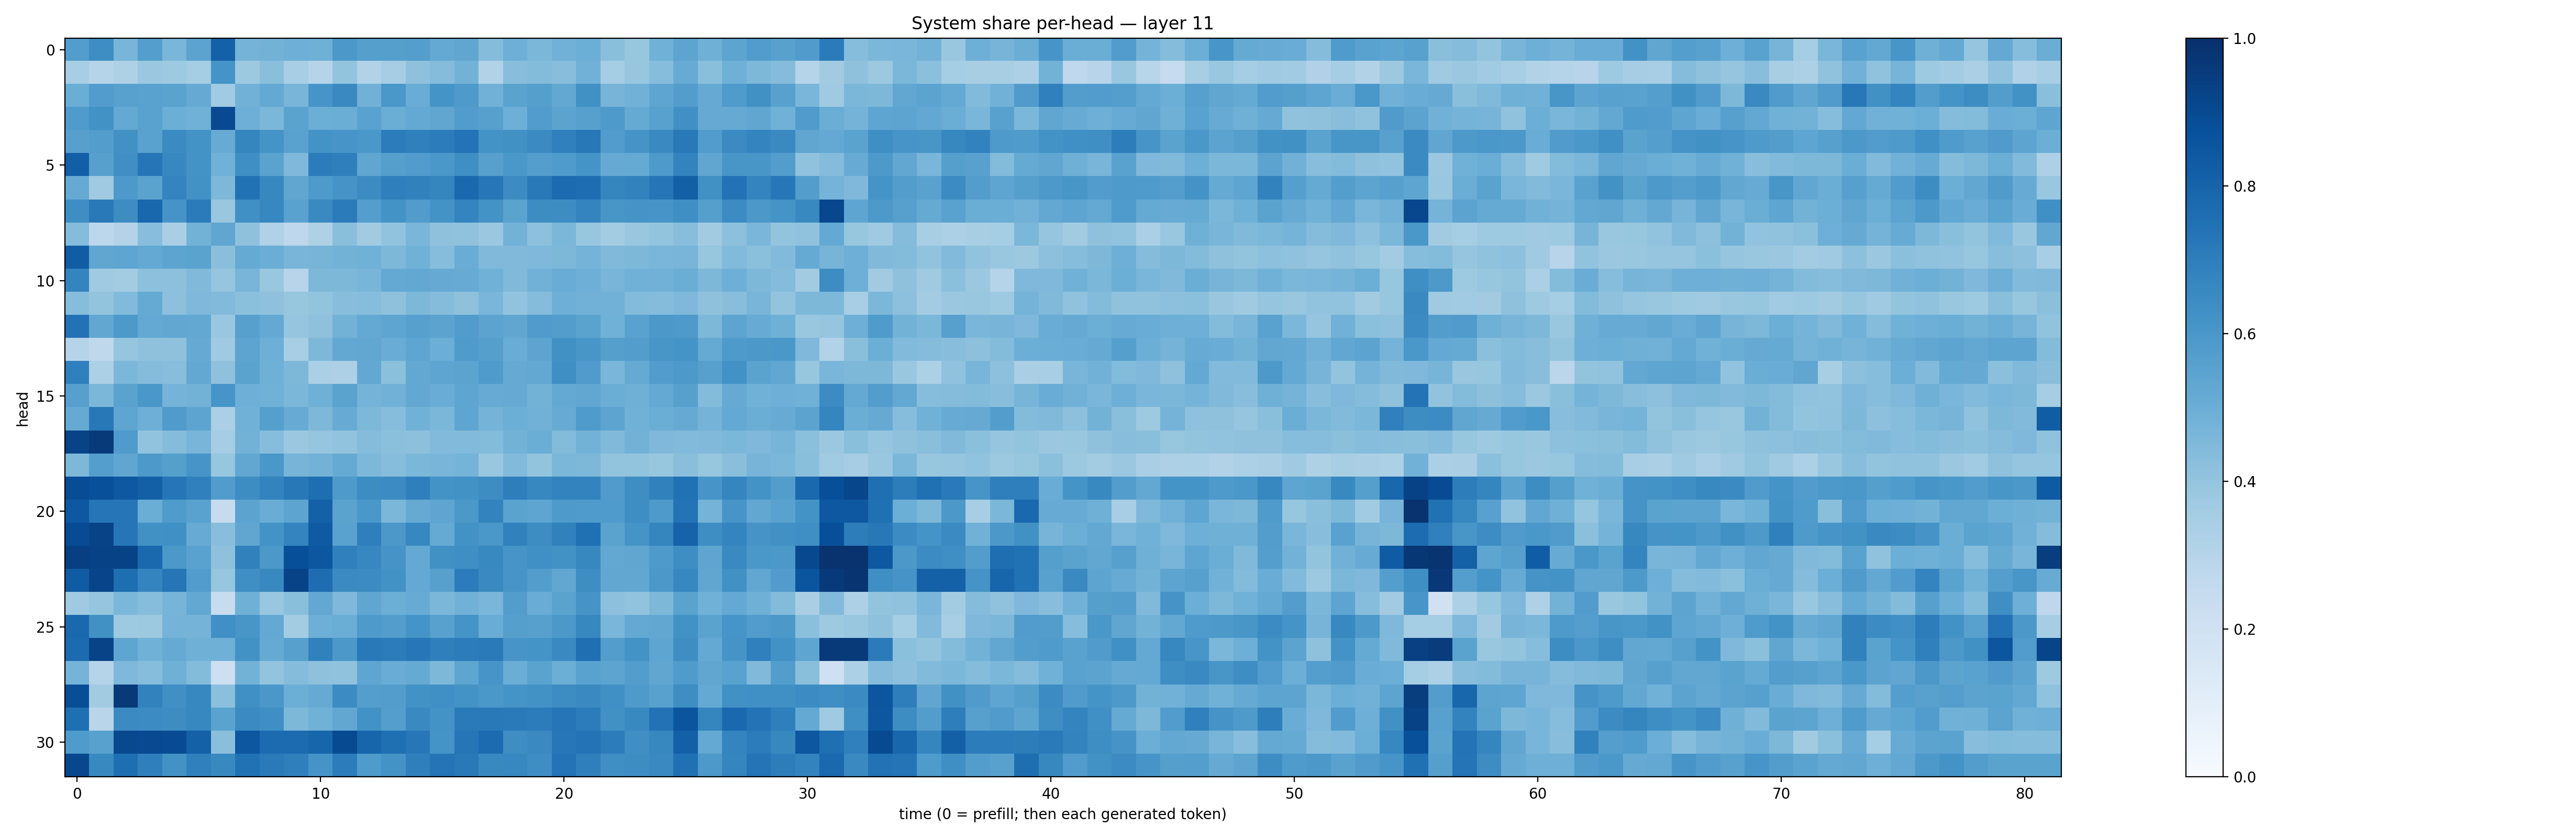

The data file committed next to this chart (first rows):
0.5737753, 0.6402158, 0.46738696, 0.56785965, 0.4624414, 0.5434543, 0.81074345, 0.47644848, 0.47770303, 0.4960232, 0.49070105, 0.5968304, 0.5626113, 0.5643899, 0.5668947, 0.52063155, 0.534885, 0.43592006, 0.494687, 0.46080604, 0.48385262, 0.49707475, 0.42272663, 0.39229947
0.3458, 0.3032, 0.3206, 0.3798, 0.3727, 0.3526, 0.6138, 0.3763, 0.4229, 0.3455, 0.2988, 0.3995, 0.3157, 0.3506, 0.4119, 0.4349, 0.4767, 0.3145, 0.4263, 0.4389, 0.4266, 0.4842, 0.3544, 0.3937
0.5003, 0.5759, 0.5578, 0.551, 0.5483, 0.5126, 0.3646, 0.4814, 0.5234, 0.4675, 0.6069, 0.6559, 0.4829, 0.6015, 0.5069, 0.6148, 0.5878, 0.4818, 0.5472, 0.5642, 0.5241, 0.626, 0.471, 0.4836
0.5854, 0.6226, 0.523, 0.552, 0.4998, 0.4871, 0.9007, 0.4944, 0.4587, 0.5474, 0.4972, 0.5014, 0.5541, 0.5035, 0.5229, 0.534, 0.5778, 0.5612, 0.496, 0.5764, 0.5453, 0.5624, 0.5887, 0.5166
0.5618, 0.5717, 0.6261, 0.5518, 0.649, 0.6192, 0.5102, 0.6714, 0.6161, 0.554, 0.6195, 0.6075, 0.6006, 0.7042, 0.6893, 0.7059, 0.7417, 0.6181, 0.6278, 0.6512, 0.6886, 0.7221, 0.5758, 0.6108
0.8184, 0.5602, 0.6333, 0.7327, 0.6673, 0.62, 0.4872, 0.634, 0.5478, 0.4516, 0.7031, 0.6945, 0.534, 0.5648, 0.577, 0.5986, 0.6355, 0.5597, 0.5981, 0.5679, 0.5849, 0.6141, 0.5132, 0.5158
0.5156, 0.3695, 0.5935, 0.5492, 0.6753, 0.6239, 0.4543, 0.7492, 0.6609, 0.5348, 0.5896, 0.6118, 0.6472, 0.6948, 0.686, 0.6686, 0.7782, 0.7254, 0.6478, 0.7151, 0.7701, 0.7621, 0.6681, 0.6836
0.6379, 0.716, 0.642, 0.7889, 0.6105, 0.708, 0.3841, 0.6321, 0.6661, 0.5533, 0.654, 0.7094, 0.5679, 0.6193, 0.5763, 0.6182, 0.6743, 0.621, 0.5477, 0.6427, 0.6416, 0.6737, 0.6054, 0.6119
0.4347, 0.2793, 0.3053, 0.4286, 0.3385, 0.4791, 0.5336, 0.4136, 0.3192, 0.2743, 0.3223, 0.4241, 0.3621, 0.4059, 0.4625, 0.4107, 0.4094, 0.3825, 0.4803, 0.4175, 0.4577, 0.3939, 0.3584, 0.3894
0.8269, 0.5315, 0.5383, 0.5217, 0.5403, 0.5489, 0.4247, 0.5162, 0.5015, 0.4684, 0.4703, 0.4782, 0.4878, 0.4535, 0.4882, 0.4335, 0.5054, 0.4489, 0.4456, 0.4521, 0.4569, 0.4734, 0.4484, 0.457
0.674, 0.3678, 0.3587, 0.4171, 0.4166, 0.4467, 0.3978, 0.468, 0.3902, 0.2962, 0.4548, 0.4554, 0.4674, 0.5219, 0.5272, 0.5128, 0.5085, 0.4866, 0.4475, 0.4817, 0.5063, 0.4956, 0.467, 0.4873
0.4324, 0.4002, 0.4436, 0.5162, 0.416, 0.4508, 0.4436, 0.4188, 0.4116, 0.3908, 0.4018, 0.4268, 0.432, 0.4129, 0.4539, 0.4366, 0.4117, 0.4623, 0.4054, 0.4354, 0.4955, 0.4805, 0.4835, 0.4375
0.7449, 0.5279, 0.5922, 0.5199, 0.5288, 0.5261, 0.386, 0.5592, 0.5196, 0.3965, 0.4126, 0.478, 0.5225, 0.5359, 0.56, 0.5441, 0.5757, 0.5462, 0.5334, 0.5797, 0.5731, 0.5475, 0.4868, 0.5529
0.3003, 0.2715, 0.3952, 0.4112, 0.412, 0.5133, 0.371, 0.5422, 0.493, 0.3445, 0.4549, 0.5254, 0.5275, 0.5076, 0.5385, 0.4994, 0.5838, 0.5628, 0.5074, 0.5418, 0.6255, 0.6054, 0.5632, 0.5736
0.6891, 0.3318, 0.4608, 0.4374, 0.4294, 0.5244, 0.4109, 0.5508, 0.4916, 0.4549, 0.3332, 0.3277, 0.5272, 0.4183, 0.5239, 0.5354, 0.5464, 0.5853, 0.5124, 0.5255, 0.6346, 0.5809, 0.4615, 0.518
0.5599, 0.4597, 0.548, 0.5994, 0.4753, 0.4783, 0.6072, 0.4923, 0.4861, 0.4574, 0.4884, 0.5488, 0.4751, 0.4825, 0.5253, 0.5064, 0.5381, 0.5087, 0.5152, 0.4784, 0.5227, 0.5309, 0.5027, 0.4914
0.5138, 0.7224, 0.5362, 0.4959, 0.5792, 0.5424, 0.3333, 0.4852, 0.5636, 0.5091, 0.4553, 0.5112, 0.4558, 0.4332, 0.4881, 0.4594, 0.5371, 0.4749, 0.4973, 0.483, 0.5105, 0.5827, 0.5399, 0.4847
0.9229, 0.9605, 0.582, 0.4053, 0.4372, 0.4667, 0.3522, 0.478, 0.4321, 0.3796, 0.3952, 0.405, 0.4342, 0.421, 0.4158, 0.4417, 0.4451, 0.4413, 0.4784, 0.5003, 0.4377, 0.4801, 0.4466, 0.4791
0.4532, 0.5691, 0.5329, 0.5901, 0.5638, 0.6055, 0.3907, 0.5276, 0.5988, 0.4691, 0.4779, 0.5181, 0.4546, 0.4317, 0.4576, 0.4667, 0.4737, 0.3895, 0.4445, 0.4007, 0.4599, 0.4534, 0.3994, 0.3988
0.8874, 0.8755, 0.8455, 0.8148, 0.7281, 0.6899, 0.577, 0.6432, 0.6764, 0.7221, 0.7597, 0.5879, 0.6441, 0.6477, 0.6933, 0.619, 0.6235, 0.6427, 0.6961, 0.6677, 0.6775, 0.6781, 0.5811, 0.6379
0.846, 0.7328, 0.728, 0.5009, 0.5847, 0.5544, 0.246, 0.5468, 0.5074, 0.5421, 0.8102, 0.5469, 0.5981, 0.4595, 0.514, 0.5374, 0.5941, 0.6787, 0.5503, 0.5354, 0.5868, 0.5853, 0.5846, 0.6383
0.8908, 0.9254, 0.7274, 0.6284, 0.6305, 0.5084, 0.4289, 0.5313, 0.6202, 0.6737, 0.8396, 0.5544, 0.6934, 0.5954, 0.6659, 0.5167, 0.6215, 0.5997, 0.6868, 0.6428, 0.6837, 0.7527, 0.548, 0.6169
0.9377, 0.9275, 0.9285, 0.7832, 0.5968, 0.5536, 0.413, 0.6872, 0.5952, 0.8817, 0.8503, 0.6879, 0.6677, 0.6125, 0.5234, 0.6272, 0.6359, 0.6585, 0.6093, 0.6307, 0.6231, 0.6604, 0.5254, 0.5344
0.8295, 0.9193, 0.7586, 0.6738, 0.7311, 0.5748, 0.3908, 0.6337, 0.6581, 0.9239, 0.763, 0.6512, 0.6446, 0.624, 0.5223, 0.5612, 0.7066, 0.6557, 0.609, 0.5704, 0.5275, 0.6384, 0.5294, 0.5276
0.3689, 0.3957, 0.4596, 0.4327, 0.4692, 0.5257, 0.24, 0.4919, 0.3877, 0.4257, 0.5264, 0.4523, 0.5338, 0.4962, 0.5094, 0.4598, 0.4807, 0.4644, 0.5717, 0.5053, 0.5482, 0.6123, 0.4164, 0.4027
0.7823, 0.6251, 0.3725, 0.3772, 0.4763, 0.4759, 0.6308, 0.6023, 0.5196, 0.3588, 0.4926, 0.5036, 0.5863, 0.5707, 0.6148, 0.5586, 0.6163, 0.5054, 0.5641, 0.5621, 0.5964, 0.6611, 0.4616, 0.5227
0.7733, 0.9236, 0.5354, 0.4851, 0.5132, 0.4917, 0.4914, 0.6224, 0.5165, 0.5591, 0.6845, 0.5968, 0.7158, 0.707, 0.7232, 0.6948, 0.7058, 0.7117, 0.6072, 0.6135, 0.6553, 0.7577, 0.5729, 0.619
0.4745, 0.3024, 0.4494, 0.4316, 0.489, 0.4378, 0.2122, 0.4777, 0.4022, 0.4372, 0.412, 0.4079, 0.5371, 0.506, 0.5184, 0.455, 0.5357, 0.6058, 0.5039, 0.5493, 0.4998, 0.5511, 0.5395, 0.5735
0.8858, 0.3622, 0.9637, 0.6828, 0.6296, 0.6659, 0.4194, 0.6312, 0.5978, 0.4999, 0.513, 0.6471, 0.568, 0.5723, 0.622, 0.6318, 0.6189, 0.6001, 0.6148, 0.6245, 0.6428, 0.6539, 0.6324, 0.5883
0.7553, 0.2918, 0.6489, 0.6453, 0.6427, 0.6667, 0.5499, 0.6506, 0.6334, 0.4548, 0.4868, 0.5309, 0.6216, 0.5696, 0.653, 0.6177, 0.712, 0.7164, 0.7118, 0.7066, 0.7292, 0.7057, 0.6285, 0.6569
0.5827, 0.5584, 0.9043, 0.8997, 0.8911, 0.8093, 0.4247, 0.8511, 0.7733, 0.7696, 0.7942, 0.8978, 0.7943, 0.7562, 0.7227, 0.6147, 0.7321, 0.7728, 0.6369, 0.6529, 0.7249, 0.7409, 0.7057, 0.6343
0.9098, 0.6579, 0.7586, 0.6925, 0.623, 0.6904, 0.6585, 0.7491, 0.7147, 0.6944, 0.6121, 0.7066, 0.5845, 0.6204, 0.6917, 0.7382, 0.7168, 0.66, 0.6657, 0.64, 0.7397, 0.6925, 0.6366, 0.6445
